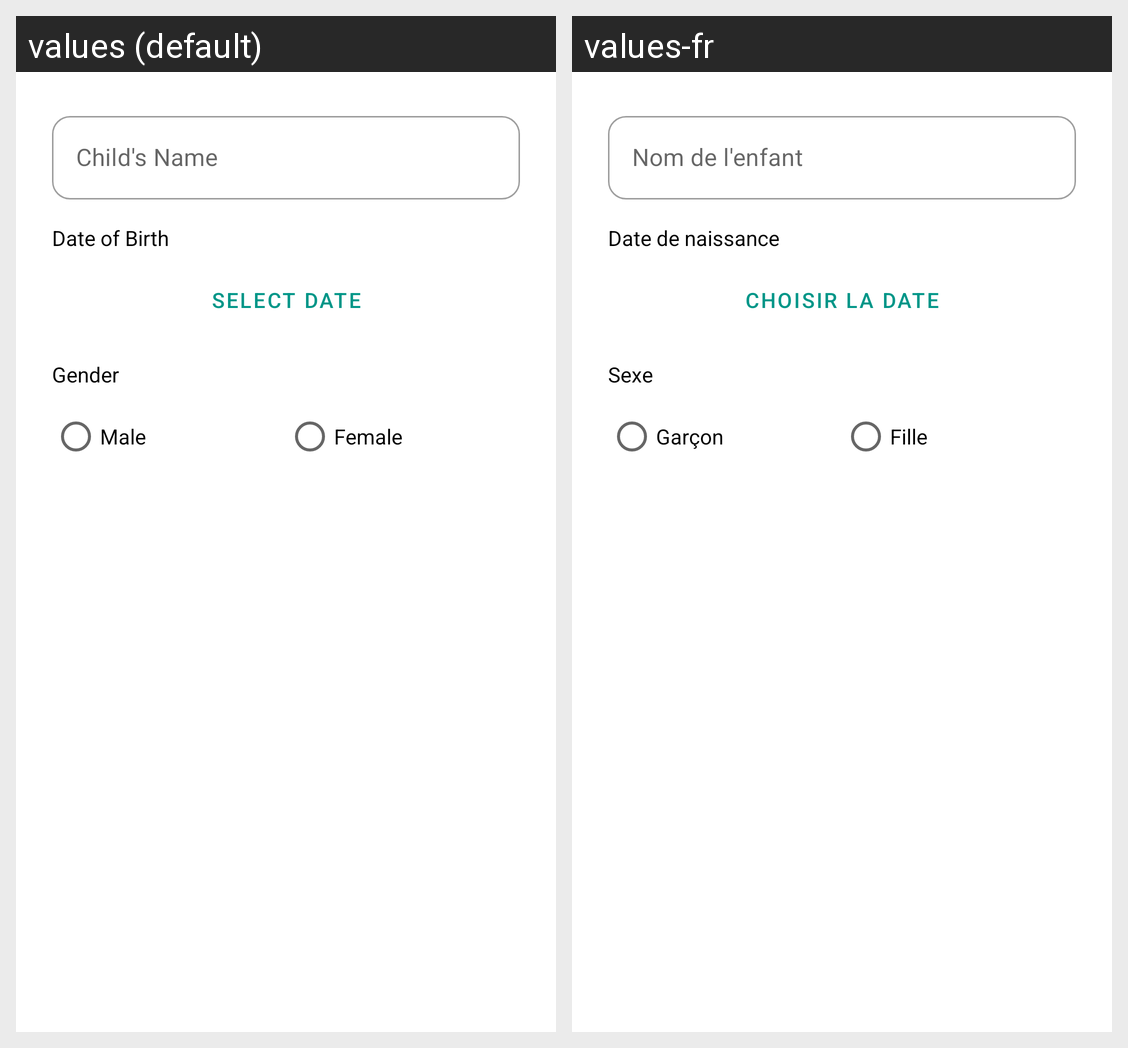

The Android screen above is rendered under two locales of the same app. Produce the string resources it draws, with the default and per-locale values.
Android screen res/layout/dialog_add_child.xml rendered under 2 locales, left to right: values (default), values-fr. Device: Nexus 5 (rendered at 1080×1920; each locale shown at half size, 540×960, under a caption strip naming it); theme Theme.HelloApp.
Strings drawn on this screen, with the default value and each locale's value (text and hints the layout hard-codes, and strings that could not be matched under every locale, appear in the picture but are not listed):

child_name
  values: Child's Name
  values-fr: Nom de l'enfant

date_of_birth
  values: Date of Birth
  values-fr: Date de naissance

select_date
  values: Select date
  values-fr: Choisir la date

gender
  values: Gender
  values-fr: Sexe

male
  values: Male
  values-fr: Garçon

female
  values: Female
  values-fr: Fille
